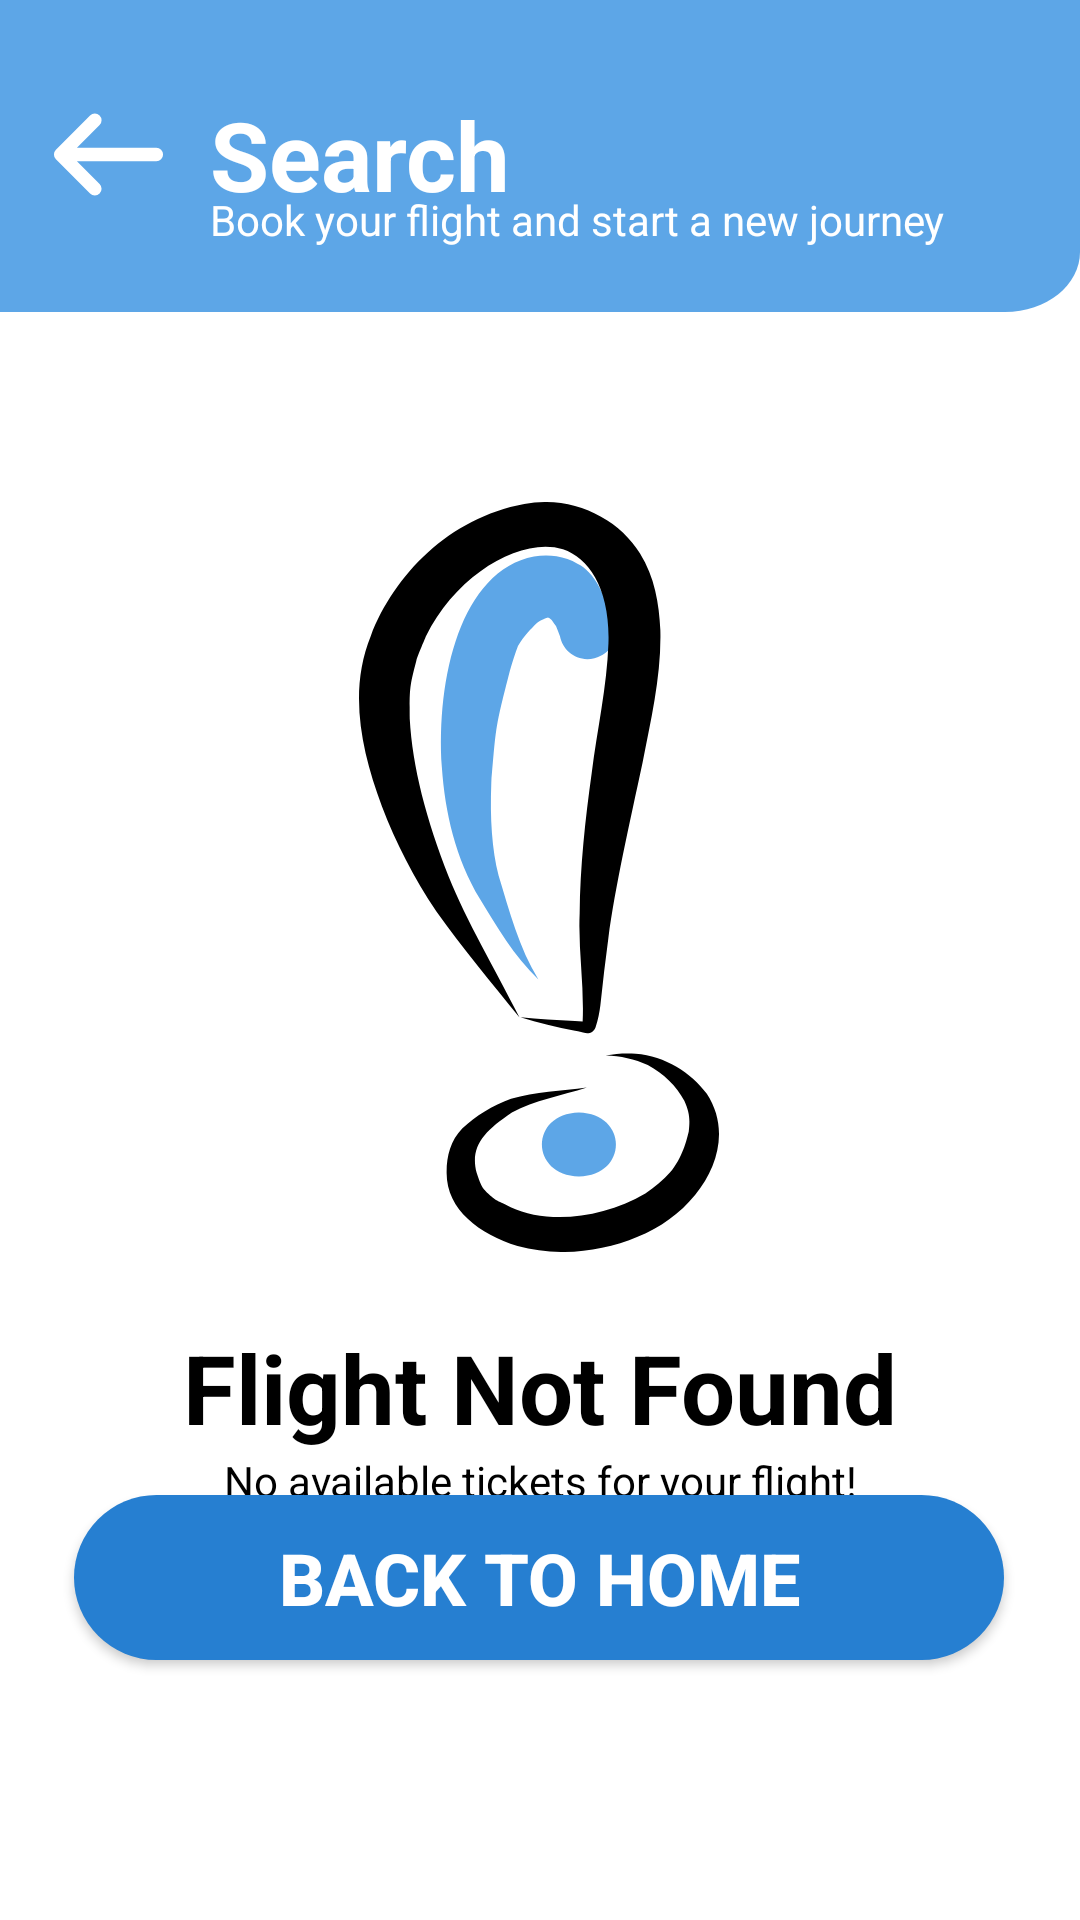

Layout XML and referenced resources for this Android screen:
<!-- AndroidManifest.xml: application theme Theme.SKIES -->
<!-- res/layout/activity_search_not_found.xml -->
<?xml version="1.0" encoding="utf-8"?>
<androidx.constraintlayout.widget.ConstraintLayout xmlns:android="http://schemas.android.com/apk/res/android"
    xmlns:app="http://schemas.android.com/apk/res-auto"
    xmlns:tools="http://schemas.android.com/tools"
    android:layout_width="match_parent"
    android:layout_height="match_parent"
    android:background="@drawable/page_background"
    tools:context=".searchNotFound">

    <androidx.appcompat.widget.AppCompatButton
        android:id="@+id/button2"
        android:layout_width="45dp"
        android:layout_height="45dp"
        android:background="@drawable/back_button"
        app:layout_constraintBottom_toBottomOf="parent"
        app:layout_constraintEnd_toEndOf="parent"
        app:layout_constraintHorizontal_bias="0.043"
        app:layout_constraintStart_toStartOf="parent"
        app:layout_constraintTop_toTopOf="parent"
        app:layout_constraintVertical_bias="0.049" />

    <TextView
        android:id="@+id/textView17"
        android:layout_width="wrap_content"
        android:layout_height="wrap_content"
        android:text="Search"
        android:textColor="@color/white"
        android:textSize="32dp"
        android:textStyle="bold"
        app:layout_constraintBottom_toBottomOf="@+id/button2"
        app:layout_constraintEnd_toEndOf="parent"
        app:layout_constraintHorizontal_bias="0.056"
        app:layout_constraintStart_toEndOf="@+id/button2"
        app:layout_constraintTop_toTopOf="@+id/button2" />

    <TextView
        android:id="@+id/textView18"
        android:layout_width="wrap_content"
        android:layout_height="wrap_content"
        android:layout_marginTop="8dp"
        android:text="Book your flight and start a new journey"
        android:textColor="@color/white"
        app:layout_constraintBottom_toBottomOf="@+id/textView17"
        app:layout_constraintEnd_toEndOf="@+id/textView17"
        app:layout_constraintHorizontal_bias="0.0"
        app:layout_constraintStart_toStartOf="@+id/textView17"
        app:layout_constraintTop_toBottomOf="@+id/textView17" />

    <ImageView
        android:id="@+id/imageView8"
        android:layout_width="wrap_content"
        android:layout_height="wrap_content"
        app:layout_constraintBottom_toBottomOf="parent"
        app:layout_constraintEnd_toEndOf="parent"
        app:layout_constraintHorizontal_bias="0.498"
        app:layout_constraintStart_toStartOf="parent"
        app:layout_constraintTop_toTopOf="parent"
        app:layout_constraintVertical_bias="0.429"
        app:srcCompat="@drawable/not_found_img" />

    <TextView
        android:id="@+id/textView8"
        android:layout_width="wrap_content"
        android:layout_height="wrap_content"
        android:text="Flight Not Found"
        android:textSize="32dp"
        android:textColor="@color/black"
        android:textStyle="bold"
        app:layout_constraintBottom_toBottomOf="parent"
        app:layout_constraintEnd_toEndOf="parent"
        app:layout_constraintStart_toStartOf="parent"
        app:layout_constraintTop_toBottomOf="@+id/imageView8"
        app:layout_constraintVertical_bias="0.132" />

    <TextView
        android:id="@+id/textView9"
        android:layout_width="wrap_content"
        android:layout_height="wrap_content"
        android:text="No available tickets for your flight!"
        android:textColor="@color/black"
        app:layout_constraintBottom_toTopOf="@+id/button5"
        app:layout_constraintEnd_toEndOf="@+id/textView8"
        app:layout_constraintStart_toStartOf="@+id/textView8"
        app:layout_constraintTop_toBottomOf="@+id/textView8"
        app:layout_constraintVertical_bias="0.069" />

    <androidx.appcompat.widget.AppCompatButton
        android:id="@+id/button5"
        android:layout_width="310dp"
        android:layout_height="55dp"
        android:background="@drawable/on_click"
        android:text="BACK TO HOME"
        android:textColor="@color/white"
        android:textSize="24dp"
        android:textStyle="bold"
        app:layout_constraintBottom_toBottomOf="parent"
        app:layout_constraintEnd_toEndOf="parent"
        app:layout_constraintHorizontal_bias="0.495"
        app:layout_constraintStart_toStartOf="parent"
        app:layout_constraintTop_toTopOf="parent"
        app:layout_constraintVertical_bias="0.852" />
</androidx.constraintlayout.widget.ConstraintLayout>
<!-- resources referenced by this layout -->
<resources>
  <!-- drawable back_button (drawable) -->
  <vector xmlns:android="http://schemas.android.com/apk/res/android"
      android:width="40dp"
      android:height="40dp"
      android:viewportWidth="40"
      android:viewportHeight="40">
      <path
          android:strokeColor="#FFFFFFFF"
          android:strokeWidth="4"
          android:strokeLineCap="round"
          android:strokeLineJoin="round"
          android:strokeMiterLimit="10"
          android:pathData="M15.95 9.88L5.83 20l10.12 10.12M34.17 20H6.12"/>
  </vector>
  <!-- drawable not_found_img: vector/xml drawable (drawable, 2610 chars, omitted) -->
  <!-- drawable on_click (drawable) -->
  <?xml version="1.0" encoding="utf-8"?>
  <selector xmlns:android="http://schemas.android.com/apk/res/android">
      <item android:drawable="@drawable/unclicked_button" android:state_pressed="false"/>
      <item android:drawable="@drawable/clicked_button" android:state_pressed="true"/>
  </selector>
  <!-- drawable page_background (drawable) -->
  <vector xmlns:android="http://schemas.android.com/apk/res/android"
      android:width="360dp"
      android:height="800dp"
      android:viewportWidth="360"
      android:viewportHeight="800">
      <group>
          <path
              android:fillColor="#FFFFFFFF"
              android:pathData="M0 0H360V800H0z"/>
          <group>
              <path
                  android:fillColor="#FF5DA6E7"
                  android:pathData="M0 0h360v105c0 13.8-11.2 25-25 25H0V0Z"/>
          </group>
      </group>
  </vector>
  <style name="Theme.SKIES" parent="Theme.MaterialComponents.DayNight.NoActionBar">
          
          <item name="colorPrimary">@color/purple_500</item>
          <item name="colorPrimaryVariant">@color/purple_700</item>
          <item name="colorOnPrimary">@color/white</item>
          
          <item name="colorSecondary">@color/teal_200</item>
          <item name="colorSecondaryVariant">@color/teal_700</item>
          <item name="colorOnSecondary">@color/black</item>
          
          <item name="android:statusBarColor" tools:targetApi="l">?attr/colorPrimaryVariant</item>
          
      </style>
  <!-- drawable unclicked_button (drawable) -->
  <?xml version="1.0" encoding="utf-8"?>
  <shape xmlns:android="http://schemas.android.com/apk/res/android" android:shape="rectangle">
      <solid android:color="#267FD1"/>
      <corners android:radius="100dp"/>
  </shape>
  <!-- drawable clicked_button (drawable) -->
  <?xml version="1.0" encoding="utf-8"?>
  <shape xmlns:android="http://schemas.android.com/apk/res/android" android:shape="rectangle">
      <solid android:color="#FF579EE0"/>
      <corners android:radius="100dp"/>
  </shape>
  <!-- not gathered from this repository: default colours our renderer supplied (Android Studio template values) -->
  <color name="purple_500">#FF6200EE</color>
  <color name="purple_700">#FF3700B3</color>
  <color name="teal_200">#FF03DAC5</color>
  <color name="teal_700">#FF018786</color>
  <color name="black">#FF000000</color>
  <color name="white">#FFFFFFFF</color>
</resources>
